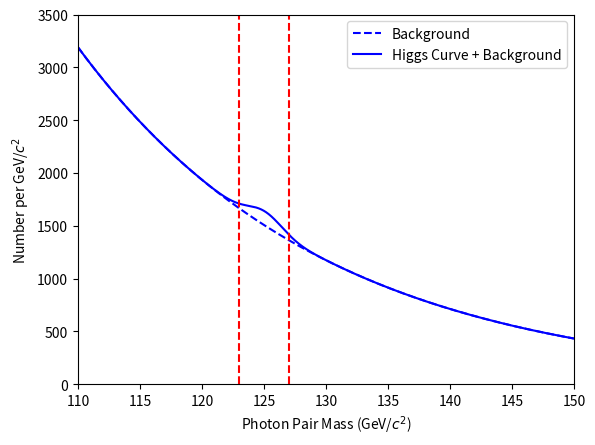

Source code (Python):
# -*- coding: utf-8 -*-
"""
Created on Wed Nov 30 18:17:52 2022

[redacted]
"""

import numpy as np
import matplotlib.pyplot as plt
import math

def basic(m):
    return 1500*np.exp(-(m-125.1)/(20))
m=np.linspace(100,160,5000)

plt.plot(m,basic(m), linestyle='--', color='blue')
plt.ylim(0,3500)
plt.xlim(110,150)
def gaus(x,sig,mean,norm):
    norm=norm/sig
    return norm*np.exp(-(x-mean)**2/(2*sig**2))

def higgsDistrib(exp,gaus,m):
    return exp(m)+gaus(m,1.4,125.1,470*((2*np.pi)**-0.5))

def rNb(ml,mu):
    return math.sqrt((1500*20)*(np.exp((125.1-ml)/20)-np.exp((125.1-mu)/20)))
plt.plot(m,higgsDistrib(basic,gaus,m), color='blue')

def trap(x,f,sig,mean,norm,N):
    a=x[0]
    b=x[len(x)-1]
    h=(b-a)/(N)
    val=0
    for i in range(0,N):
        val+=0.5*h*(f(a+i*h,sig,mean,norm)+f(a+(i+1)*h,sig,mean,norm))
    return val
ml, mu=123, 127
plt.axvline(ml,color='r', linestyle='dashed', label='ml')
plt.axvline(mu,color='r', linestyle='dashed', label='mu')
plt.legend(["Background", "Higgs Curve + Background"])
plt.xlabel(r"Photon Pair Mass (GeV/$c^{2}$)")
plt.ylabel(r"Number per GeV/$c^{2}$")
rNb=rNb(ml,mu)
Nh=trap(m,gaus,1.4,125.1,470*(2*np.pi)**-0.5,100)
print(Nh/rNb)
